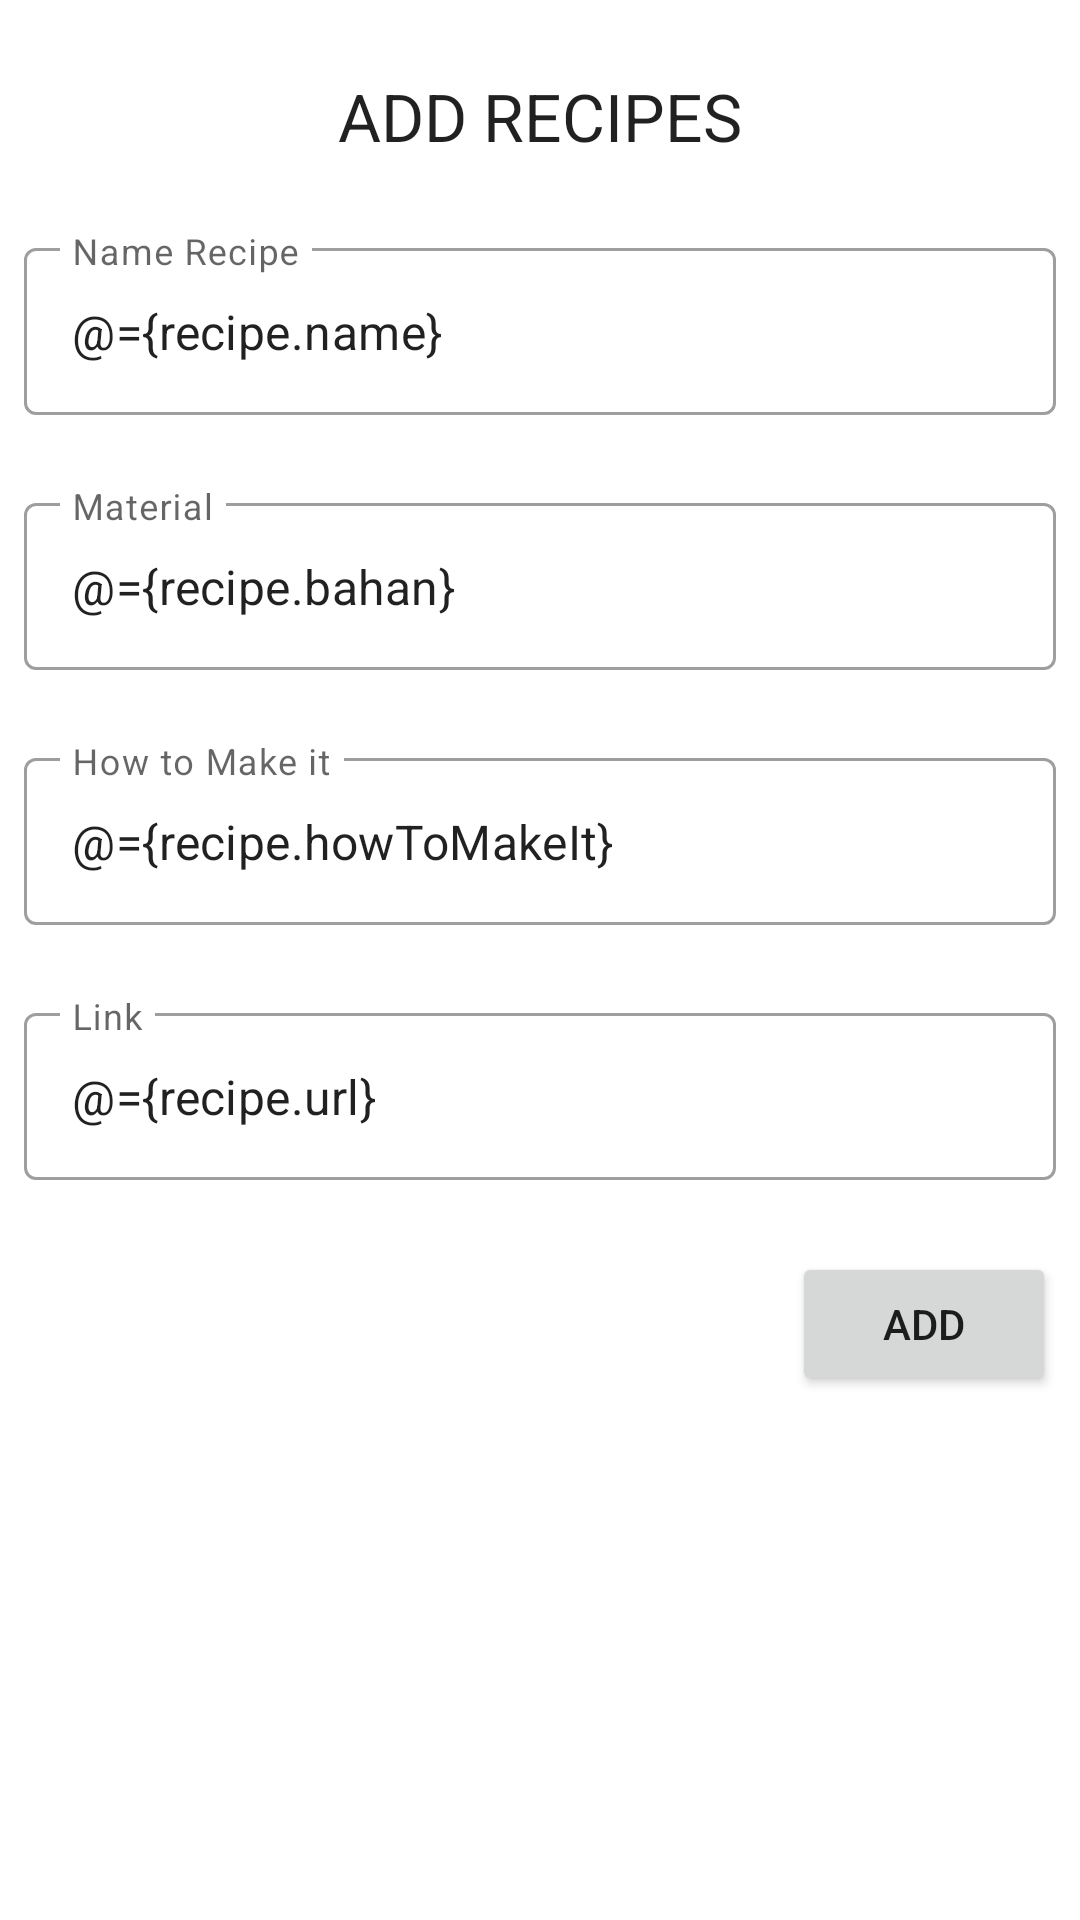

The Android layout XML behind this screen, and the referenced resources:
<!-- AndroidManifest.xml: application theme Theme.160419133_UTS -->
<!-- res/layout/fragment_add.xml -->
<?xml version="1.0" encoding="utf-8"?>
<layout
    xmlns:android="http://schemas.android.com/apk/res/android"
    xmlns:app="http://schemas.android.com/apk/res-auto"
    xmlns:tools="http://schemas.android.com/tools">
    <data>
        <variable
            name="recipe"
            type="com.example.a160419133_uts.model.Recipes" />
        <variable
            name="listener"
            type="com.example.a160419133_uts.view.RecipeAddClick" />
    </data>
    <FrameLayout
        android:layout_width="match_parent"
        android:layout_height="match_parent"
        tools:context=".view.AddFragment">

        <androidx.constraintlayout.widget.ConstraintLayout
            android:layout_width="match_parent"
            android:layout_height="match_parent">

            <TextView
                android:id="@+id/txtAdd"
                android:layout_width="wrap_content"
                android:layout_height="wrap_content"
                android:layout_marginTop="24dp"
                android:text="ADD RECIPES"
                android:textAppearance="@style/TextAppearance.AppCompat.Large"
                app:layout_constraintEnd_toEndOf="parent"
                app:layout_constraintStart_toStartOf="parent"
                app:layout_constraintTop_toTopOf="parent" />

            <com.google.android.material.textfield.TextInputLayout
                android:id="@+id/textInputLayout2"
                style="@style/Widget.MaterialComponents.TextInputLayout.OutlinedBox"
                android:layout_width="match_parent"
                android:layout_height="wrap_content"
                android:layout_marginStart="8dp"
                android:layout_marginLeft="8dp"
                android:layout_marginTop="24dp"
                android:layout_marginEnd="8dp"
                android:layout_marginRight="8dp"
                android:hint="Name Recipe"
                app:layout_constraintEnd_toEndOf="parent"
                app:layout_constraintHorizontal_bias="1.0"
                app:layout_constraintStart_toStartOf="parent"
                app:layout_constraintTop_toBottomOf="@+id/txtAdd">

                <com.google.android.material.textfield.TextInputEditText
                    android:id="@+id/txtName"
                    android:layout_width="match_parent"
                    android:layout_height="wrap_content"
                    android:text="@={recipe.name}"/>
            </com.google.android.material.textfield.TextInputLayout>

            <com.google.android.material.textfield.TextInputLayout
                android:id="@+id/textInputLayout3"
                style="@style/Widget.MaterialComponents.TextInputLayout.OutlinedBox"
                android:layout_width="match_parent"
                android:layout_height="wrap_content"
                android:layout_marginStart="8dp"
                android:layout_marginLeft="8dp"
                android:layout_marginTop="24dp"
                android:layout_marginEnd="8dp"
                android:layout_marginRight="8dp"
                android:hint="Material"
                app:layout_constraintEnd_toEndOf="parent"
                app:layout_constraintStart_toStartOf="parent"
                app:layout_constraintTop_toBottomOf="@+id/textInputLayout2">

                <com.google.android.material.textfield.TextInputEditText
                    android:id="@+id/txtbahan"
                    android:layout_width="match_parent"
                    android:layout_height="wrap_content"
                    android:text="@={recipe.bahan}"/>
            </com.google.android.material.textfield.TextInputLayout>

            <com.google.android.material.textfield.TextInputLayout
                android:id="@+id/textInputLayout4"
                style="@style/Widget.MaterialComponents.TextInputLayout.OutlinedBox"
                android:layout_width="match_parent"
                android:layout_height="wrap_content"
                android:layout_marginStart="8dp"
                android:layout_marginLeft="8dp"
                android:layout_marginTop="24dp"
                android:layout_marginEnd="8dp"
                android:layout_marginRight="8dp"
                android:hint="How to Make it"
                app:layout_constraintEnd_toEndOf="parent"
                app:layout_constraintStart_toStartOf="parent"
                app:layout_constraintTop_toBottomOf="@+id/textInputLayout3">

                <com.google.android.material.textfield.TextInputEditText
                    android:id="@+id/txtHow"
                    android:layout_width="match_parent"
                    android:layout_height="wrap_content"
                    android:text="@={recipe.howToMakeIt}"/>
            </com.google.android.material.textfield.TextInputLayout>

            <com.google.android.material.textfield.TextInputLayout
                android:id="@+id/textInputLayout5"
                style="@style/Widget.MaterialComponents.TextInputLayout.OutlinedBox"
                android:layout_width="match_parent"
                android:layout_height="wrap_content"
                android:layout_marginStart="8dp"
                android:layout_marginLeft="8dp"
                android:layout_marginTop="24dp"
                android:layout_marginEnd="8dp"
                android:layout_marginRight="8dp"
                android:hint="Link"
                app:layout_constraintEnd_toEndOf="parent"
                app:layout_constraintStart_toStartOf="parent"
                app:layout_constraintTop_toBottomOf="@+id/textInputLayout4">

                <com.google.android.material.textfield.TextInputEditText
                    android:id="@+id/txtLink"
                    android:layout_width="match_parent"
                    android:layout_height="wrap_content"
                    android:text="@={recipe.url}"/>
            </com.google.android.material.textfield.TextInputLayout>

            <Button
                android:id="@+id/btnAdd"
                android:layout_width="wrap_content"
                android:layout_height="wrap_content"
                android:layout_marginTop="24dp"
                android:layout_marginEnd="8dp"
                android:layout_marginRight="8dp"
                android:text="ADD"
                android:onClick=
                    "@{listener::onRecipeAddClick}"
                app:layout_constraintEnd_toEndOf="parent"
                app:layout_constraintTop_toBottomOf="@+id/textInputLayout5" />

        </androidx.constraintlayout.widget.ConstraintLayout>
    </FrameLayout>
</layout>
<!-- resources referenced by this layout -->
<resources>
  <style name="Theme.160419133_UTS" parent="Theme.MaterialComponents.DayNight.DarkActionBar">
          
          <item name="colorPrimary">@color/purple_500</item>
          <item name="colorPrimaryVariant">@color/purple_700</item>
          <item name="colorOnPrimary">@color/white</item>
          
          <item name="colorSecondary">@color/teal_200</item>
          <item name="colorSecondaryVariant">@color/teal_700</item>
          <item name="colorOnSecondary">@color/black</item>
          
          <item name="android:statusBarColor" tools:targetApi="l">?attr/colorPrimaryVariant</item>
          
      </style>
  <!-- not gathered from this repository: default colours our renderer supplied (Android Studio template values) -->
  <color name="purple_500">#FF6200EE</color>
  <color name="purple_700">#FF3700B3</color>
  <color name="teal_200">#FF03DAC5</color>
  <color name="teal_700">#FF018786</color>
  <color name="black">#FF000000</color>
  <color name="white">#FFFFFFFF</color>
</resources>
